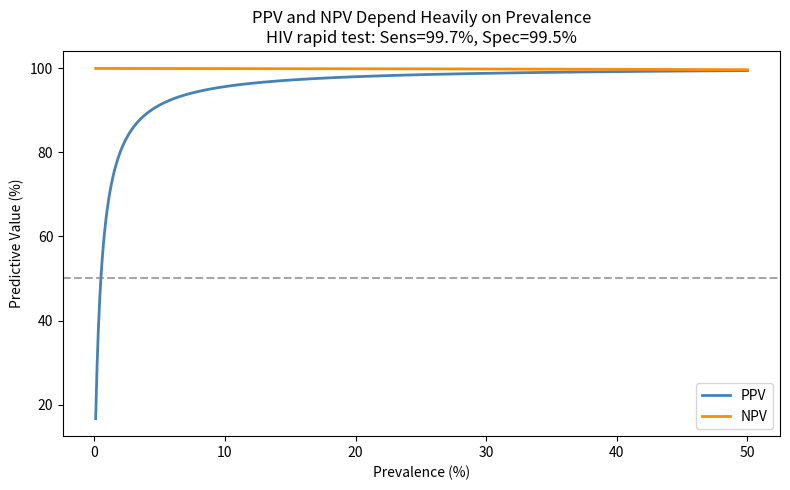

Write Python code to recreate this figure.
# =============================================================================
# Chapter 9, Exercise 1: Bayes' Theorem in Practice (PPV Calculations)
# Calculate PPV at different prevalence levels and plot the relationship.
# =============================================================================

import numpy as np
import matplotlib.pyplot as plt


# --- PPV function using Bayes' theorem ---
def calculate_ppv(sensitivity, specificity, prevalence):
    """PPV = (Sens * Prev) / (Sens * Prev + (1-Spec) * (1-Prev))"""
    numerator = sensitivity * prevalence
    denominator = numerator + (1 - specificity) * (1 - prevalence)
    return numerator / denominator


def calculate_npv(sensitivity, specificity, prevalence):
    """NPV = (Spec * (1-Prev)) / (Spec * (1-Prev) + (1-Sens) * Prev)"""
    numerator = specificity * (1 - prevalence)
    denominator = numerator + (1 - sensitivity) * prevalence
    return numerator / denominator


# --- Example: HIV rapid test (sensitivity = 99.7%, specificity = 99.5%) ---
print("=== HIV Rapid Test (Sens=99.7%, Spec=99.5%) ===\n")

# General population (prevalence ~ 0.4%)
ppv_general = calculate_ppv(0.997, 0.995, 0.004)
npv_general = calculate_npv(0.997, 0.995, 0.004)
print(f"General population (prevalence 0.4%):")
print(f"  PPV: {ppv_general*100:.1f}%")
print(f"  NPV: {npv_general*100:.1f}%")

# STI clinic (prevalence ~ 5%)
ppv_clinic = calculate_ppv(0.997, 0.995, 0.05)
npv_clinic = calculate_npv(0.997, 0.995, 0.05)
print(f"\nSTI clinic (prevalence 5%):")
print(f"  PPV: {ppv_clinic*100:.1f}%")
print(f"  NPV: {npv_clinic*100:.1f}%")

# Known exposure (prevalence ~ 30%)
ppv_exposed = calculate_ppv(0.997, 0.995, 0.30)
npv_exposed = calculate_npv(0.997, 0.995, 0.30)
print(f"\nKnown exposure (prevalence 30%):")
print(f"  PPV: {ppv_exposed*100:.1f}%")
print(f"  NPV: {npv_exposed*100:.1f}%")

# --- Plot PPV and NPV across a range of prevalences ---
prevalences = np.linspace(0.001, 0.5, 500)
ppvs = [calculate_ppv(0.997, 0.995, p) for p in prevalences]
npvs = [calculate_npv(0.997, 0.995, p) for p in prevalences]

fig, ax = plt.subplots(figsize=(8, 5))
ax.plot(prevalences * 100, np.array(ppvs) * 100, lw=2, color="steelblue",
        label="PPV")
ax.plot(prevalences * 100, np.array(npvs) * 100, lw=2, color="darkorange",
        label="NPV")
ax.axhline(y=50, linestyle="--", color="grey", alpha=0.7)
ax.set_xlabel("Prevalence (%)")
ax.set_ylabel("Predictive Value (%)")
ax.set_title("PPV and NPV Depend Heavily on Prevalence\n"
             "HIV rapid test: Sens=99.7%, Spec=99.5%")
ax.legend()
plt.tight_layout()
plt.show()

# --- Additional: Compare tests with different sensitivity/specificity ---
print("\n=== Comparing Tests at 1% Prevalence ===")

tests = [
    ("High Sens/Low Spec", 0.99, 0.90),
    ("Balanced",           0.95, 0.95),
    ("Low Sens/High Spec", 0.80, 0.99),
]

for name, sens, spec in tests:
    ppv = calculate_ppv(sens, spec, 0.01)
    npv = calculate_npv(sens, spec, 0.01)
    print(f"{name} (Sens={sens*100:.0f}%, Spec={spec*100:.0f}%): "
          f"PPV={ppv*100:.1f}%, NPV={npv*100:.1f}%")

print("\nKey takeaway: Even excellent tests have low PPV when prevalence is low.")
print("This is why screening should target high-risk populations.")
